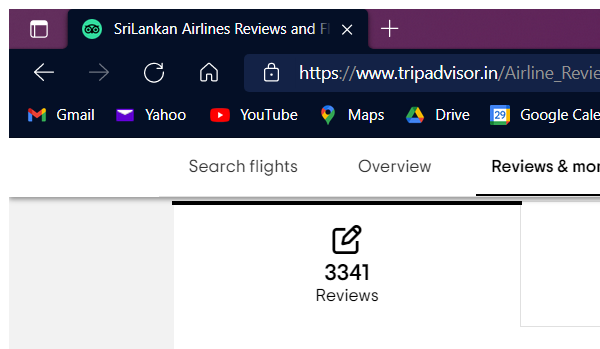
Workflow: Main

Step 1: Selecting options in window '*Tripadvisor' (msedge.exe)

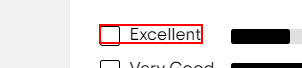
Step 2: check the label 'Excellent'

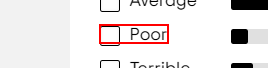
Step 3: check the label 'Poor'

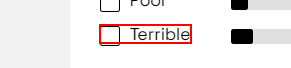
Step 4: check the label 'Terrible'

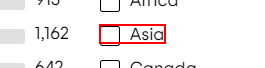
Step 5: check the label 'Asia'

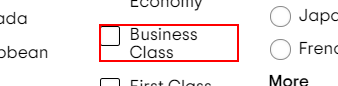
Step 6: check the label 'Business Class'
